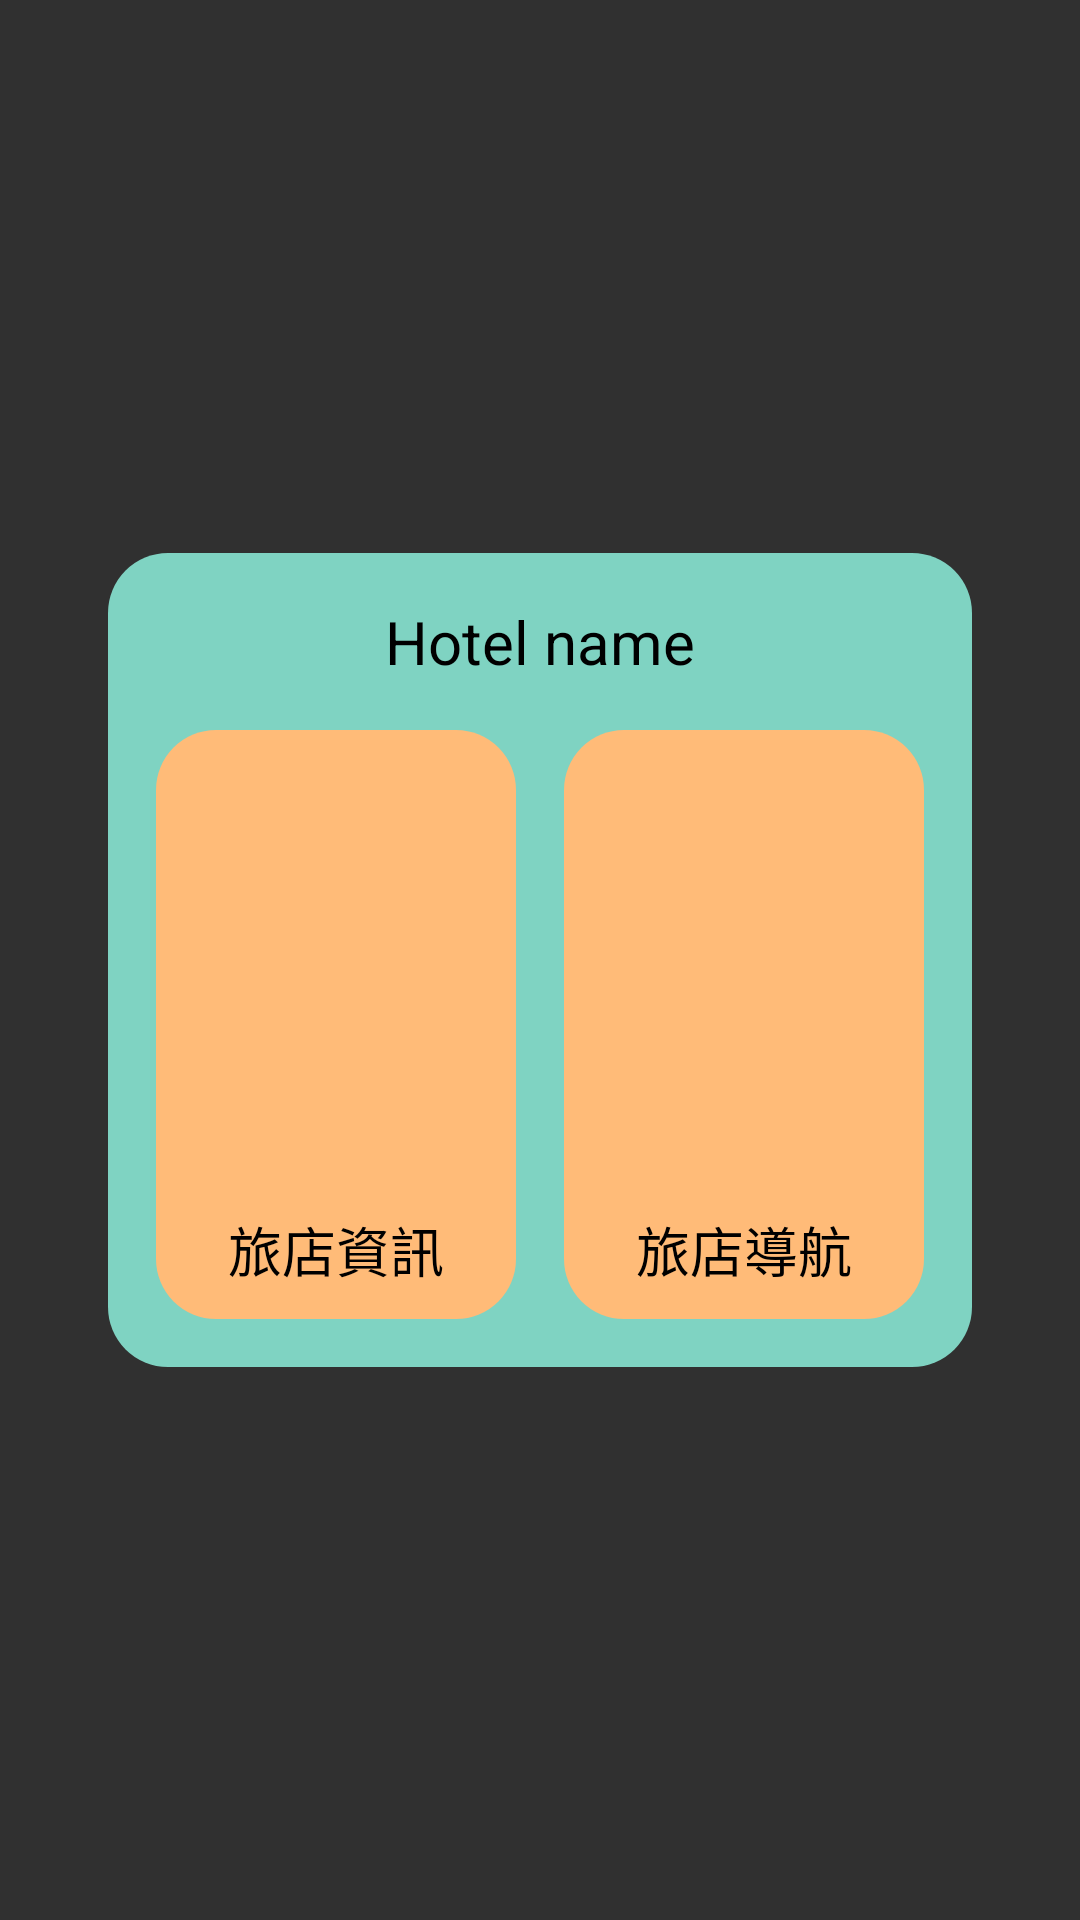

Layout XML and referenced resources for this Android screen:
<!-- AndroidManifest.xml: application theme Theme.Design.NoActionBar -->
<!-- res/layout/dialog_choose.xml -->
<?xml version="1.0" encoding="utf-8"?>

<androidx.constraintlayout.widget.ConstraintLayout
    xmlns:android="http://schemas.android.com/apk/res/android"
    xmlns:app="http://schemas.android.com/apk/res-auto"
    xmlns:tools="http://schemas.android.com/tools"
    tools:background="@color/black"
    android:layout_width="match_parent"
    android:layout_height="match_parent">

    <androidx.constraintlayout.widget.ConstraintLayout
        android:layout_width="0dp"
        android:layout_height="wrap_content"
        android:background="@drawable/bg_blue_green_all"
        app:layout_constraintBottom_toBottomOf="parent"
        app:layout_constraintEnd_toEndOf="parent"
        app:layout_constraintStart_toStartOf="parent"
        app:layout_constraintTop_toTopOf="parent"
        app:layout_constraintWidth_percent=".8">

        <TextView
            android:id="@+id/tvTitle"
            android:layout_width="wrap_content"
            android:layout_height="wrap_content"
            android:layout_marginTop="16dp"
            android:text="Hotel name"
            android:textSize="20dp"
            android:textColor="@color/black"
            app:layout_constraintEnd_toEndOf="parent"
            app:layout_constraintStart_toStartOf="parent"
            app:layout_constraintTop_toTopOf="parent" />

        <LinearLayout
            android:id="@+id/ll_hotel"
            android:layout_width="0dp"
            android:layout_height="wrap_content"
            android:layout_marginStart="16dp"
            android:layout_marginTop="16dp"
            android:layout_marginBottom="16dp"
            android:background="@drawable/bg_orange_all"
            android:gravity="center"
            android:orientation="vertical"
            android:padding="10dp"
            app:layout_constraintBottom_toBottomOf="parent"
            app:layout_constraintEnd_toStartOf="@+id/ll_google"
            app:layout_constraintHorizontal_bias="0.5"
            app:layout_constraintStart_toStartOf="parent"
            app:layout_constraintTop_toBottomOf="@+id/tvTitle">

            <ImageView
                android:id="@+id/img_hotel"
                android:layout_width="match_parent"
                android:layout_height="150dp"
                app:srcCompat="@drawable/hotel_icon" />

            <TextView
                android:id="@+id/tv_hotel"
                android:layout_width="wrap_content"
                android:layout_height="wrap_content"
                android:text="旅店資訊"
                android:textColor="@color/black"
                android:textSize="18dp" />

        </LinearLayout>

        <LinearLayout
            android:id="@+id/ll_google"
            android:layout_width="0dp"
            android:layout_height="wrap_content"
            android:layout_marginStart="16dp"
            android:layout_marginEnd="16dp"
            android:background="@drawable/bg_orange_all"
            android:gravity="center"
            android:orientation="vertical"
            android:padding="10dp"
            app:layout_constraintBottom_toBottomOf="@+id/ll_hotel"
            app:layout_constraintEnd_toEndOf="parent"
            app:layout_constraintHorizontal_bias="0.5"
            app:layout_constraintStart_toEndOf="@+id/ll_hotel"
            app:layout_constraintTop_toTopOf="@+id/ll_hotel">

            <ImageView
                android:id="@+id/img_google"
                android:layout_width="match_parent"
                android:layout_height="150dp"
                app:srcCompat="@drawable/googlemap_icon" />

            <TextView
                android:id="@+id/tv_google"
                android:layout_width="wrap_content"
                android:layout_height="wrap_content"
                android:text="旅店導航"
                android:textColor="@color/black"
                android:textSize="18dp" />
        </LinearLayout>
    </androidx.constraintlayout.widget.ConstraintLayout>

</androidx.constraintlayout.widget.ConstraintLayout>
<!-- resources referenced by this layout -->
<resources>
  <color name="black">#000000</color>
  <!-- drawable bg_blue_green_all (drawable) -->
  <?xml version="1.0" encoding="utf-8"?>
  
  <shape xmlns:android="http://schemas.android.com/apk/res/android">
      <solid android:color="@color/test_blueGreen" />
      <corners android:radius="20dp"/>
  </shape>
  <!-- drawable bg_orange_all (drawable) -->
  <?xml version="1.0" encoding="utf-8"?>
  
  <shape xmlns:android="http://schemas.android.com/apk/res/android">
      <solid android:color="@color/test_orange"/>
      <corners android:radius="20dp" />
  </shape>
  <color name="test_blueGreen">#7FD3C2</color>
  <color name="test_orange">#FFBB78</color>
</resources>
